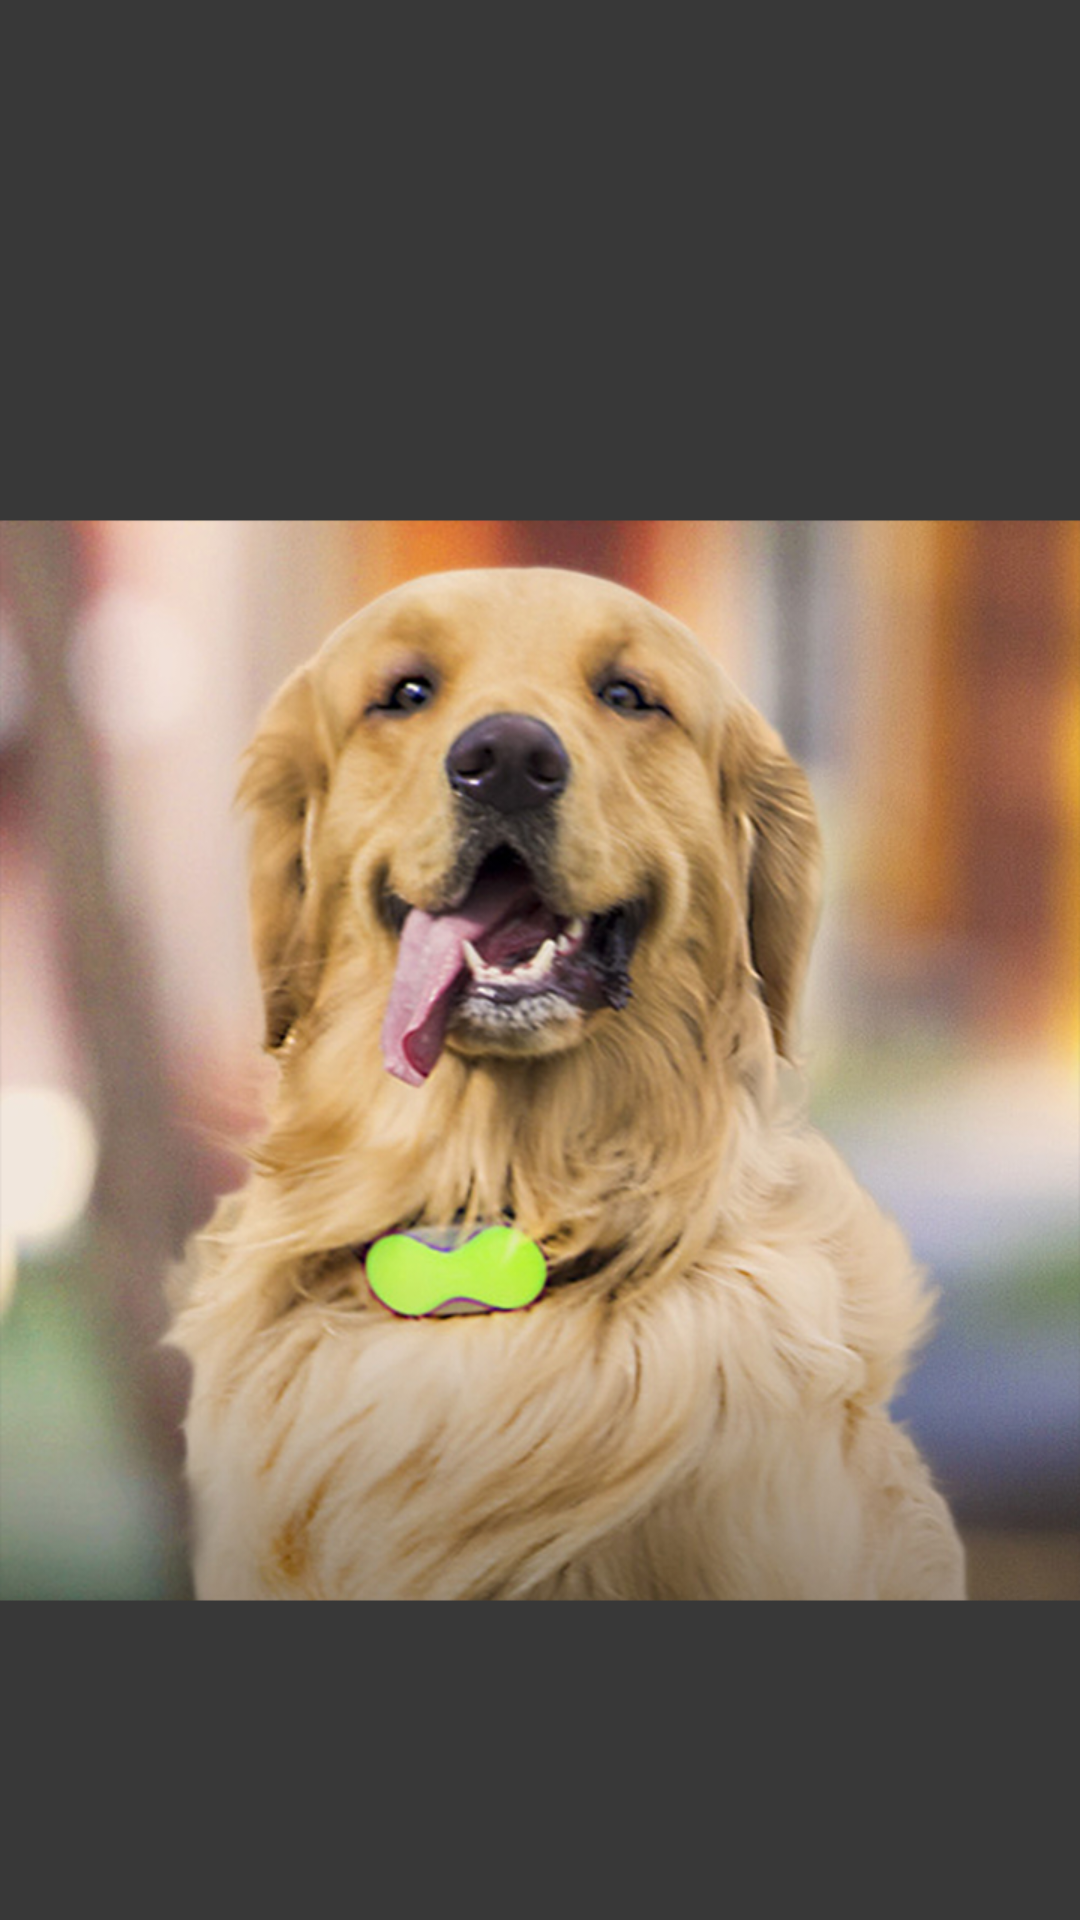

Here is an Android app screen rendered from its layout file. Give the layout XML and the strings, colors and styles it references.
<!-- AndroidManifest.xml: activity theme Theme.AppCompat.Light.NoActionBar.FullScreen -->
<!-- res/layout/activity_login.xml -->
<?xml version="1.0" encoding="utf-8"?>
<LinearLayout xmlns:android="http://schemas.android.com/apk/res/android"
    xmlns:app="http://schemas.android.com/apk/res-auto"
    xmlns:tools="http://schemas.android.com/tools"
    android:layout_width="match_parent"
    android:layout_height="match_parent"
    tools:context="com.fasepi.android.appet.usuario.Actividades.LoginActivity"
    >

    <LinearLayout
        android:id="@+id/layout_splash"
        android:layout_width="match_parent"
        android:layout_height="match_parent"
        android:background="@drawable/login"
        android:visibility="visible"
        tools:layout_editor_absoluteY="8dp"
        tools:layout_editor_absoluteX="8dp"
        >

    </LinearLayout>

    <LinearLayout
        android:id="@+id/layout_login"
        android:layout_width="match_parent"
        android:layout_height="match_parent"
        android:background="@drawable/portada"
        android:visibility="gone"
        tools:layout_editor_absoluteY="8dp"
        tools:layout_editor_absoluteX="8dp">


    <LinearLayout
        android:layout_width="match_parent"
        android:layout_height="wrap_content"
        android:orientation="vertical"
        android:layout_gravity="bottom">

        <Button
            android:visibility="gone"
            android:layout_width="match_parent"
            android:layout_height="wrap_content"
            android:layout_marginLeft="15dp"
            android:layout_marginRight="15dp"
            android:layout_marginBottom="10dp"
            android:text="Ingresar"
            android:textColor="@color/colorBlanco"
            android:onClick="Ingresar"
            android:background="@drawable/fondo_redondeado_rojo"/>

        <Button
            android:visibility="gone"
            android:layout_width="match_parent"
            android:layout_height="wrap_content"
            android:layout_marginLeft="15dp"
            android:layout_marginRight="15dp"
            android:layout_marginBottom="10dp"
            android:text="RÉGISTRATE"
            android:onClick="Ingresar"
            android:textColor="@color/colorBlanco"
            android:background="@drawable/fondo_redondeado_rojo"/>


    </LinearLayout>







    </LinearLayout>

    <LinearLayout
        android:id="@+id/layout_init_sesion"
        android:layout_width="match_parent"
        android:layout_height="match_parent"
        android:visibility="gone"
        tools:layout_editor_absoluteX="8dp"
        tools:layout_editor_absoluteY="8dp"
        android:background="@drawable/fondo_portada">


        <LinearLayout
            android:layout_width="match_parent"
            android:layout_height="match_parent"
            android:orientation="vertical">


            <LinearLayout
                android:layout_marginTop="60dp"
                android:layout_width="match_parent"
                android:layout_height="wrap_content"
                android:background="@color/colorBlanco">


                <ImageView
                    android:layout_marginLeft="60dp"
                    android:layout_width="250dp"
                    android:layout_height="70dp"
                    android:layout_gravity="center_horizontal"
                    android:background="@drawable/logo_portada"/>

            </LinearLayout>







            <EditText

                android:id="@+id/edt_nombre_usuario"
                android:layout_width="match_parent"
                android:layout_height="50dp"
                android:layout_marginBottom="20dp"
                android:layout_marginLeft="30dp"
                android:layout_marginRight="30dp"
                android:layout_marginTop="60dp"
                android:gravity="center"
                android:hint="Usuario"
                android:textColorHint="@color/colorPrimary"
                android:text=""
                android:textColor="@color/colorPrimary"
                android:textStyle="bold"
                android:background="@drawable/edt_redondeado"
                android:visibility="gone" />

            <EditText

                android:id="@+id/edt_telefono_usuario"
                android:layout_width="match_parent"
                android:layout_height="50dp"
                android:layout_marginTop="60dp"
                android:background="@drawable/edt_redondeado"
                android:layout_marginLeft="30dp"
                android:layout_marginRight="30dp"
                android:gravity="center"
                android:hint="Número de Teléfono"
                android:textColorHint="@color/colorPrimaryDark"
                android:inputType="phone"
                android:maxLength="10"
                android:text=""

                android:textColor="@color/colorPrimaryDark"
                android:textStyle="bold"
                android:visibility="visible"/>

            <EditText
                android:id="@+id/edt_correo_usuario"
                android:layout_width="match_parent"
                android:layout_height="50dp"
                android:layout_marginBottom="20dp"
                android:layout_marginTop="20dp"
                android:layout_marginLeft="30dp"
                android:layout_marginRight="30dp"
                android:gravity="center"
                android:hint="Correo"
                android:textColorHint="@color/colorPrimaryDark"
                android:background="@drawable/edt_redondeado"
                android:inputType="textEmailAddress"
                android:text=""
                android:textColor="@color/colorPrimaryDark"
                android:textStyle="bold"
                android:visibility="visible" />

            <EditText

                android:id="@+id/edt_cedula_usuario"
                android:layout_width="match_parent"
                android:layout_height="50dp"
                android:layout_marginBottom="10dp"
                android:layout_marginLeft="15dp"
                android:layout_marginRight="15dp"
                android:gravity="center"
                android:hint="Número de Cédula"
                android:inputType="number"
                android:maxLength="10"
                android:text=""
                android:textColor="@color/colorPrimary"
                android:textStyle="bold"
                android:visibility="gone"/>

            <EditText

                android:id="@+id/edt_pass_usuario"
                android:layout_width="match_parent"
                android:layout_height="50dp"
                android:layout_marginBottom="10dp"
                android:layout_marginLeft="30dp"
                android:layout_marginRight="30dp"
                android:gravity="center"
                android:hint="Contraseña"
                android:textColorHint="@color/colorPrimaryDark"
                android:inputType="numberPassword"
                android:maxLength="10"
                android:text=""
                android:textColor="@color/colorPrimaryDark"
                android:textStyle="bold"
                android:background="@drawable/edt_redondeado"/>



            <Button
                android:layout_width="wrap_content"
                android:layout_height="50dp"
                android:background="@drawable/boton_ingreso"
                android:layout_marginLeft="30dp"
                android:layout_marginRight="30dp"
                android:layout_marginTop="50dp"
                android:onClick="InicioSesion"/>


            <CheckBox
                android:id="@+id/checkBox"
                android:layout_width="wrap_content"
                android:layout_height="wrap_content"
                android:layout_centerHorizontal="true"
                android:layout_centerVertical="true"
                android:text="@string/terminos_condiciones"
                android:onClick="Terminos"
                android:visibility="gone"/>


            <LinearLayout
                android:layout_width="match_parent"
                android:layout_height="match_parent"
                android:layout_weight="1"
                android:gravity="center|bottom"
                android:orientation="vertical">

                <ImageView
                    android:layout_width="match_parent"
                    android:layout_height="50dp"
                    android:layout_gravity="center_horizontal"
                    android:background="@drawable/slogan_portada"
                    android:layout_marginRight="20dp"
                    android:layout_marginLeft="20dp"/>

            </LinearLayout>

        </LinearLayout>

    </LinearLayout>


</LinearLayout>
<!-- resources referenced by this layout -->
<resources>
  <color name="colorBlanco">#ffffff</color>
  <color name="colorPrimary">#353535</color>
  <color name="colorPrimaryDark">#68CD51</color>
  <!-- drawable boton_ingreso: png bitmap (drawable, 19874 bytes) -->
  <!-- drawable fondo_portada: png bitmap (drawable, 8152 bytes) -->
  <!-- drawable fondo_redondeado_rojo (drawable-v21) -->
  <?xml version="1.0" encoding="utf-8"?>
  <shape xmlns:android="http://schemas.android.com/apk/res/android" android:shape="rectangle">
      <solid android:color="#0174DF"/>
  
      <stroke android:width="3dp"
          android:color="#0174DF"/>
  
      <padding android:left="1dp"
          android:top="1dp"
          android:right="1dp"
          android:bottom="1dp"/>
  
      <corners android:radius="100px"/>
  </shape>
  <!-- drawable login: png bitmap (drawable, 758917 bytes) -->
  <!-- drawable logo_portada: png bitmap (drawable, 42125 bytes) -->
  <!-- drawable portada: png bitmap (drawable, 693674 bytes) -->
  <!-- drawable slogan_portada: png bitmap (drawable, 7244 bytes) -->
  <string name="terminos_condiciones"><u>Terminos y Condiciones</u></string>
  <style name="Theme.AppCompat.Light.NoActionBar.FullScreen" parent="@style/Theme.AppCompat.Light">
          <item name="windowNoTitle">true</item>
          <item name="windowActionBar">false</item>
          <item name="android:windowFullscreen">true</item>
          <item name="android:windowContentOverlay">@null</item>
      </style>
</resources>
